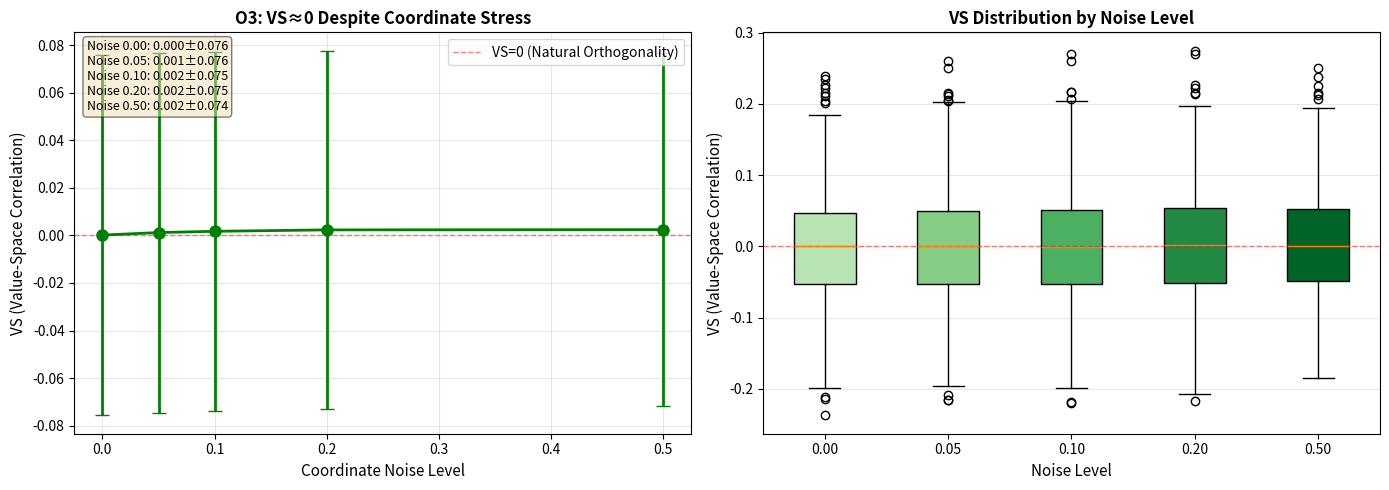

Generate this figure with matplotlib:
"""E8 Series - EXP11: Structural Stress Test (Coordinate Noise)

構造ストレステスト（座標ノイズ）

This experiment tests O3 (Stress Tolerance) by adding noise to spatial
coordinates while keeping semantic structure fixed. This examines whether
coordinate perturbations disrupt semantic-spatial relationships.

この実験は、意味構造を固定したまま空間座標にノイズを加えることで
O3（ストレス耐性）をテストする。これは、座標の摂動が意味-空間関係を
破壊するかを検証する。

Key Finding / 主要な発見:
    Coordinate noise does not significantly increase VS, supporting O3:
    spatial disruption ≠ semantic confusion.
    
    座標ノイズはVSを有意に増加させず、O3を支持する：
    空間破壊 ≠ 意味的混乱。

References / 参考文献:
    E8b (2025-138): O3 Stress Tolerance Law
    E8c (2025-139): Robustness to perturbations
    
Author: HIDEKI
Date: 2025-11
License: MIT
"""

import numpy as np
from scipy.stats import spearmanr
from scipy.spatial.distance import pdist, squareform
import pandas as pd
import matplotlib.pyplot as plt
from pathlib import Path
from typing import Dict, Tuple
import json

# Configuration
# 設定
N_ITEMS = 20        # Number of items / アイテム数
DIM = 100           # Embedding dimension / 埋め込み次元
RADIUS = 1.0        # Circle radius / 円半径
BASE_SEED = 42      # Base random seed / 基本乱数シード
N_SEEDS = 1000      # Number of seeds / シード数
NOISE_LEVELS = [0.0, 0.05, 0.1, 0.2, 0.5]  # Noise levels / ノイズレベル
OUTPUT_DIR = Path("outputs/exp11")  # Output directory / 出力ディレクトリ


def generate_A_axis(seed: int) -> np.ndarray:
    """Generate A-axis (Blueprint structure).
    
    A軸（Blueprint構造）を生成する。
    
    Args:
        seed: Random seed
              乱数シード
              
    Returns:
        A-axis matrix (N_ITEMS, DIM)
        A軸行列 (N_ITEMS, DIM)
    """
    rng = np.random.default_rng(seed)
    A = rng.standard_normal((N_ITEMS, DIM))
    norms = np.linalg.norm(A, axis=1, keepdims=True)
    A = A / (norms + 1e-12)
    return A


def arrange_circle(seed: int) -> Tuple[np.ndarray, np.ndarray]:
    """Arrange items on circle.
    
    円周上にアイテムを配置する。
    
    Args:
        seed: Random seed for ordering
              順序のための乱数シード
              
    Returns:
        Tuple of (coordinates, ordering)
        (座標, 順序)のタプル
    """
    rng = np.random.default_rng(seed)
    ordering = rng.permutation(N_ITEMS)
    
    angles = 2 * np.pi * np.arange(N_ITEMS) / N_ITEMS
    x = RADIUS * np.cos(angles)
    y = RADIUS * np.sin(angles)
    coords = np.column_stack([x, y])
    
    ordered_coords = np.zeros_like(coords)
    ordered_coords[ordering] = coords
    
    return ordered_coords, ordering


def add_coordinate_noise(coords: np.ndarray, noise_level: float, seed: int) -> np.ndarray:
    """Add Gaussian noise to coordinates.
    
    座標にガウスノイズを追加する。
    
    This perturbs spatial positions while attempting to preserve
    topological order (though strong noise may disrupt it).
    
    これは、位相的順序を保存しようとしながら空間位置を摂動する
    （ただし、強いノイズはそれを破壊する可能性がある）。
    
    Args:
        coords: Original coordinates
               元の座標
        noise_level: Standard deviation of Gaussian noise
                    ガウスノイズの標準偏差
        seed: Random seed
              乱数シード
              
    Returns:
        Noisy coordinates
        ノイズを含む座標
    """
    rng = np.random.default_rng(seed)
    noise = rng.normal(0, noise_level, coords.shape)
    coords_noisy = coords + noise
    return coords_noisy


def compute_vs(D_semantic: np.ndarray, D_spatial: np.ndarray) -> float:
    """Compute Value-Space correlation (VS).
    
    意味-空間相関（VS）を計算する。
    
    Args:
        D_semantic: Semantic distance matrix
                   意味距離行列
        D_spatial: Spatial distance matrix
                  空間距離行列
                  
    Returns:
        Spearman correlation coefficient
        スピアマン相関係数
    """
    sem_flat = squareform(D_semantic, checks=False)
    spatial_flat = squareform(D_spatial, checks=False)
    vs, _ = spearmanr(sem_flat, spatial_flat)
    return float(vs)


def run_single_trial(seed: int, noise_level: float) -> Dict[str, float]:
    """Run a single trial with coordinate noise.
    
    座標ノイズを伴う単一試行を実行する。
    
    Args:
        seed: Random seed
              乱数シード
        noise_level: Noise level
                    ノイズレベル
                    
    Returns:
        Dictionary with results
        結果を含む辞書
    """
    # Generate with independent seeds
    # 独立したシードで生成
    seed_A = seed
    seed_spatial = seed + 10000
    seed_noise = seed + 20000
    
    A = generate_A_axis(seed_A)
    D_semantic = squareform(pdist(A, metric='correlation'))
    
    # Circle arrangement with noise
    # ノイズを伴う円周配置
    coords_original, ordering = arrange_circle(seed_spatial)
    coords_noisy = add_coordinate_noise(coords_original, noise_level, seed_noise)
    D_spatial = squareform(pdist(coords_noisy, metric='euclidean'))
    
    # Compute VS
    # VSを計算
    vs = compute_vs(D_semantic, D_spatial)
    
    return {
        'seed': seed,
        'noise_level': noise_level,
        'vs': vs
    }


def run_exp11() -> pd.DataFrame:
    """Run complete EXP11 with noise level sweep.
    
    ノイズレベル掃引を伴うEXP11の完全実行を行う。
    
    Returns:
        DataFrame with results
        結果を含むDataFrame
    """
    OUTPUT_DIR.mkdir(parents=True, exist_ok=True)
    
    results = []
    total = len(NOISE_LEVELS) * N_SEEDS
    
    print(f"  Running {len(NOISE_LEVELS)} noise levels × {N_SEEDS} seeds = {total} trials")
    print(f"  {len(NOISE_LEVELS)}ノイズレベル × {N_SEEDS}シード = {total}試行を実行")
    print()
    
    for noise_level in NOISE_LEVELS:
        print(f"  Noise level = {noise_level:.2f}:")
        for i in range(N_SEEDS):
            seed = BASE_SEED + i
            trial_result = run_single_trial(seed, noise_level)
            results.append(trial_result)
            
            if (i + 1) % 10 == 0:
                print(f"    {i + 1}/{N_SEEDS} seeds completed / シード完了")
        print()
    
    df = pd.DataFrame(results)
    
    # Save results
    # 結果を保存
    csv_path = OUTPUT_DIR / "results.csv"
    df.to_csv(csv_path, index=False)
    print(f"  Results saved to / 結果を保存: {csv_path}")
    
    # Compute summary
    # 要約を計算
    summary_by_noise = []
    for noise in NOISE_LEVELS:
        df_noise = df[df['noise_level'] == noise]
        summary_by_noise.append({
            'noise_level': noise,
            'vs_mean': float(df_noise['vs'].mean()),
            'vs_std': float(df_noise['vs'].std())
        })
    
    # Save summary
    # 要約を保存
    import sys, platform, scipy
    summary = {
        'noise_levels': NOISE_LEVELS,
        'n_seeds': N_SEEDS,
        'results_by_noise': summary_by_noise,
        'interpretation': 'O3: Coordinate noise does not significantly increase VS',
        'config': {
            'N_ITEMS': N_ITEMS,
            'DIM': DIM,
            'RADIUS': RADIUS,
            'BASE_SEED': BASE_SEED,
            'N_SEEDS': N_SEEDS,
            'NOISE_LEVELS': NOISE_LEVELS
        },
        'environment': {
            'python': sys.version.split()[0],
            'platform': platform.platform(),
            'numpy': np.__version__,
            'scipy': scipy.__version__,
            'pandas': pd.__version__
        }
    }
    
    summary_path = OUTPUT_DIR / "summary.json"
    with open(summary_path, 'w') as f:
        json.dump(summary, f, indent=2)
    print(f"  Summary saved to / 要約を保存: {summary_path}")
    
    # Create visualization
    # 可視化を作成
    create_visualization(df)
    
    return df


def create_visualization(df: pd.DataFrame) -> None:
    """Create visualization of stress test.
    
    ストレステストの可視化を作成する。
    
    Args:
        df: DataFrame with results
            結果を含むDataFrame
    """
    fig, axes = plt.subplots(1, 2, figsize=(14, 5))
    
    noise_vals = sorted(df['noise_level'].unique())
    
    # Panel 1: VS vs Noise Level
    # パネル1：VS vs ノイズレベル
    vs_means = [df[df['noise_level'] == n]['vs'].mean() for n in noise_vals]
    vs_stds = [df[df['noise_level'] == n]['vs'].std() for n in noise_vals]
    
    axes[0].errorbar(noise_vals, vs_means, yerr=vs_stds, marker='o', linewidth=2,
                    markersize=8, capsize=5, color='green')
    axes[0].axhline(y=0, color='red', linestyle='--', linewidth=1, alpha=0.5,
                   label='VS=0 (Natural Orthogonality)')
    axes[0].set_xlabel('Coordinate Noise Level', fontsize=11)
    axes[0].set_ylabel('VS (Value-Space Correlation)', fontsize=11)
    axes[0].set_title('O3: VS≈0 Despite Coordinate Stress',
                     fontsize=12, fontweight='bold')
    axes[0].legend()
    axes[0].grid(True, alpha=0.3)
    
    # Panel 2: Box plots by noise level
    # パネル2：ノイズレベルごとの箱ひげ図
    data = [df[df['noise_level'] == n]['vs'].values for n in noise_vals]
    bp = axes[1].boxplot(data, labels=[f'{n:.2f}' for n in noise_vals], patch_artist=True)
    
    # Color boxes by intensity
    # 強度で色を付ける
    colors = plt.cm.Greens(np.linspace(0.3, 0.9, len(noise_vals)))
    for patch, color in zip(bp['boxes'], colors):
        patch.set_facecolor(color)
    
    axes[1].axhline(y=0, color='red', linestyle='--', linewidth=1, alpha=0.5)
    axes[1].set_xlabel('Noise Level', fontsize=11)
    axes[1].set_ylabel('VS (Value-Space Correlation)', fontsize=11)
    axes[1].set_title('VS Distribution by Noise Level',
                     fontsize=12, fontweight='bold')
    axes[1].grid(True, alpha=0.3, axis='y')
    
    # Add statistics
    # 統計情報を追加
    stats_text = '\n'.join([f'Noise {n:.2f}: {vs_means[i]:.3f}±{vs_stds[i]:.3f}'
                           for i, n in enumerate(noise_vals)])
    axes[0].text(0.02, 0.98, stats_text,
                transform=axes[0].transAxes,
                verticalalignment='top',
                fontsize=9,
                bbox=dict(boxstyle='round', facecolor='wheat', alpha=0.5))
    
    # Save figure
    # 図を保存
    fig_path = OUTPUT_DIR / "visualization.png"
    plt.tight_layout()
    plt.savefig(fig_path, dpi=300, bbox_inches='tight')
    plt.close()
    
    print(f"  Visualization saved to / 可視化を保存: {fig_path}")


def main():
    """Main execution function.
    
    メイン実行関数。
    """
    print("=" * 70)
    print("E8 Series - EXP11: Structural Stress Test")
    print("E8シリーズ - EXP11：構造ストレステスト")
    print("=" * 70)
    print()
    print(f"Configuration / 設定:")
    print(f"  N_ITEMS = {N_ITEMS}")
    print(f"  DIM = {DIM}")
    print(f"  Noise levels / ノイズレベル = {NOISE_LEVELS}")
    print(f"  N_SEEDS = {N_SEEDS}")
    print()
    
    df = run_exp11()
    
    print()
    print("=" * 70)
    print("Results Summary / 結果要約:")
    print("=" * 70)
    for noise in NOISE_LEVELS:
        df_noise = df[df['noise_level'] == noise]
        print(f"Noise level = {noise:.2f}:")
        print(f"  VS = {df_noise['vs'].mean():.4f} ± {df_noise['vs'].std():.4f}")
    print()
    print("Interpretation / 解釈:")
    print("  O3 (Stress Tolerance): Coordinate noise does not significantly")
    print("  increase VS, confirming robustness to spatial perturbations.")
    print("  O3（ストレス耐性）：座標ノイズはVSを有意に増加させず、")
    print("  空間摂動に対する頑健性を確認する。")
    print("=" * 70)


if __name__ == "__main__":
    main()
